Run: headless pygame with SDL's dummy video driver; simulated clock (each Clock.tick advances the game by its frame time, no real sleeping); random seed 0; keys injected as events and as key.get_pressed() state; mouse plan: one left click at the window centre at the start of phase 2, then a move to the lower-right quarter at the start of phase 3.
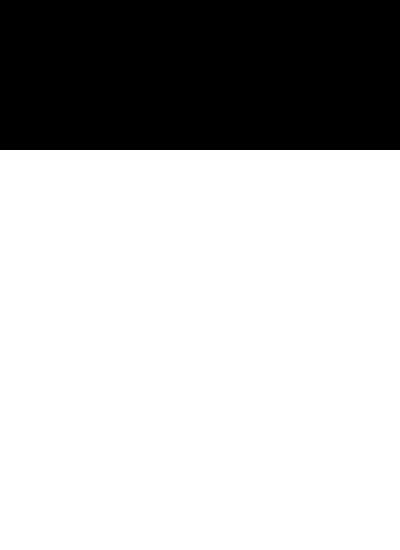
Frame 1 of 4 · flips 1–60 · no input
Frame 2 of 4 · flips 61–180 · clicked the window centre · tapped SPACE, RETURN · held RIGHT (→), D · screen unchanged from frame 1, image omitted
Frame 3 of 4 · flips 181–300 · moved the mouse to the lower-right quarter · held DOWN (↓), S · screen unchanged from frame 2, image omitted
Frame 4 of 4 · flips 301–420 · held LEFT (←), A, UP (↑), W · screen unchanged from frame 3, image omitted

The pygame program that drew these frames:

import pygame

mouse_pos = pygame.Rect(-100, -100, 1, 1)

calc_width = 400
calc_height = 550
block_count = 4

screen = pygame.display.set_mode((calc_width, calc_height))


class Button:
    def __init__(self, pos, func):
        self.size = calc_width // block_count
        self.pos = (pos[0] * self.size, pos[1] * self.size + 150)
        self.text = str(func)

        self.surface = pygame.Surface((self.size, self.size))
        self.rect = pygame.Rect((self.pos[0], self.pos[1], self.size, self.size))

    def visualisation(self, pos):       # необходимо визуализировать цифры
        screen.blit(self.surface, self.rect)
        if self.rect.colliderect(pos):
            self.surface.fill((255, 0, 0))
            print(self.text)
            pos = pygame.Rect(-100, -100, 1, 1)
        else:
            self.surface.fill((255, 255, 255))
        return pos


key_massive = [7, 8, 9, "+",
               4, 5, 6, "-",
               1, 2, 3, "*",
               "c", 0, "=", "/"]

buttons = []

for num, i in enumerate(key_massive):
    y = num // block_count
    x = num - (block_count * y)
    buttons.append(Button([x, y], i))

calc_running = True

while calc_running:
    keypress_active = False
    for event in pygame.event.get():
        if event.type == pygame.QUIT:
            calc_running = False
        if event.type == pygame.MOUSEBUTTONDOWN:
            if event.button == 1:
                mouse_pos = pygame.Rect(pygame.mouse.get_pos()[0],
                                        pygame.mouse.get_pos()[1],
                                        1,
                                        1)
                keypress_active = True

    for i in buttons:
        mouse_pos = i.visualisation(mouse_pos)

    pygame.display.update()
    pygame.time.delay(100)
